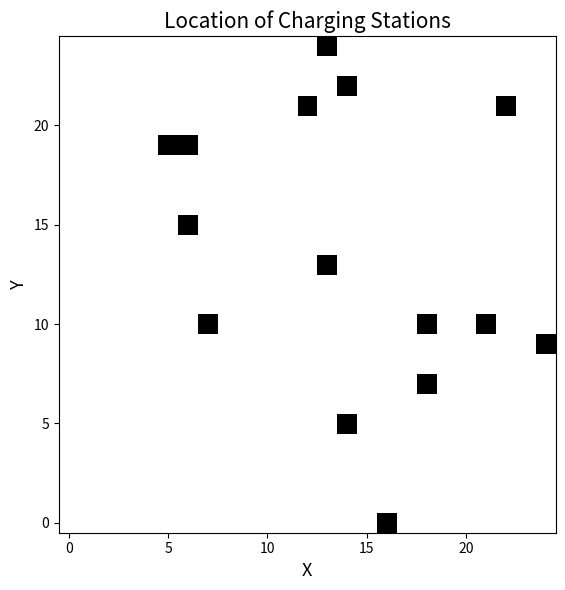
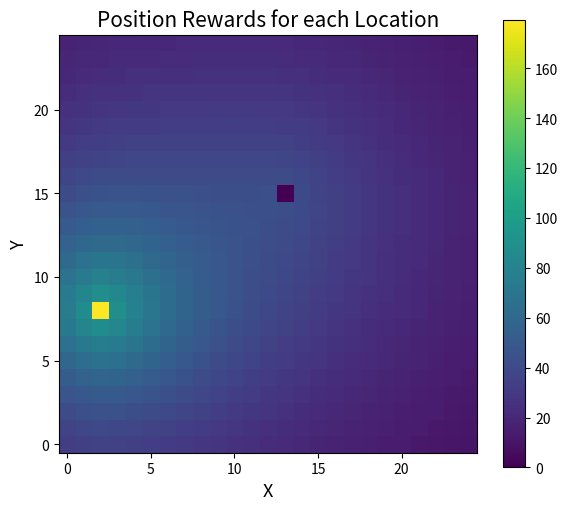
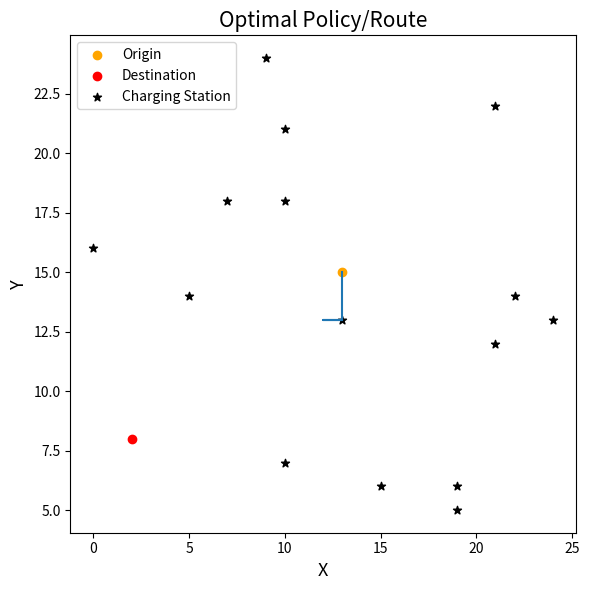
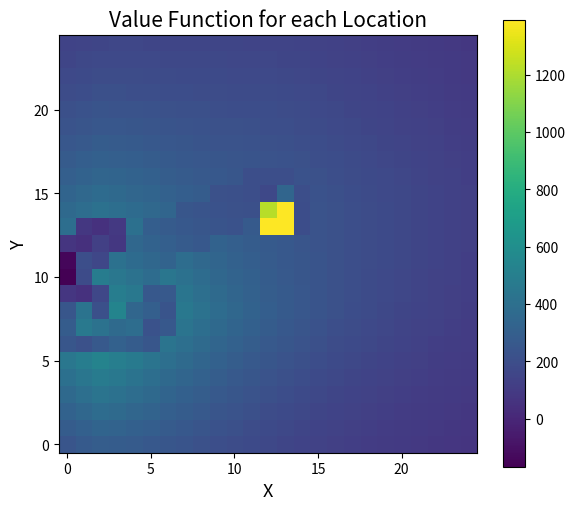
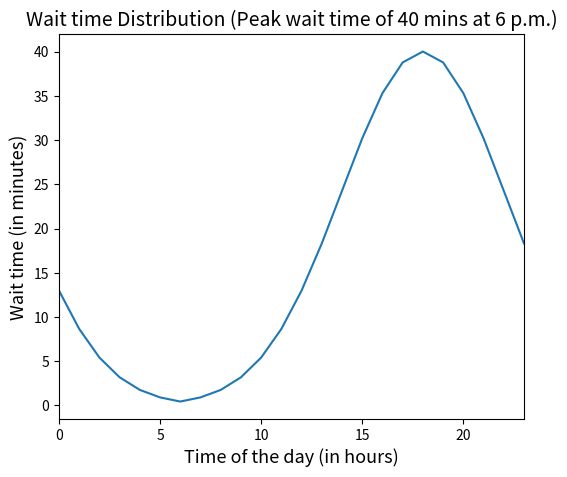

The script that saved these images, in order:
#### Script written by Yash Gupta ####

# Import libraries!
import numpy as np
import pandas as pd
import scipy.stats as ss
from datetime import datetime, timedelta
import matplotlib.pyplot as plt

'''
Below class creates an environment/map with each node as a charging station or just a freeway/road.
Details for later additions to the class to be explained soon!!

'''

class EVRoutePlanner:
    def __init__(
        self,
        X: int = 10,
        Y: int = 10,
        grid_length: int = 10,
        num_chargers: int = 10
    ):
        self.X = X # size of map/grid in X direction
        self.Y = Y # size of map/grid in Y direction
        self.grid_length = grid_length # length/size of grid(square) in miles
        self.map_shape = (self.X, self.Y)
        self.num_chargers = num_chargers # total number of chargers on the map
        self.map, self.charging_stations = self._initialize_map_with_charging_stations()
        self.charging_wait_times = {} # dictionary for wait times (in minutes) for every charger at each hour of the day
        self.origin = 0 # index of origin on the map/grid
        self.destination = 0 # index of destination on the map/grid
        self.start_time = datetime.fromisoformat("2023-03-01") # start time of the journey
        self.start_soc = 0.85 # start soc of the journey
        self.desired_soc = 0.5 # desired soc at the end of the journey
        self.vehicle_range = 400 # maximum range of the car in miles
        self.minimum_journey_time = 0 # minimum time(in minutes) required to reach the destination
        self.max_soc = 0.95 # max soc upto which charging is recommended
        self.min_soc = 0.15 # min soc going below which isn't recommended
        self.charging_rate = 5 # charging rate = 5 miles/minute
        self.position_reward = np.zeros(shape = self.map_shape) # rewards based on positions on the map/grid
        self.value_function = np.zeros(shape = self.map_shape) # value function for each positions on the map/grid

    
    def _initialize_map_with_charging_stations(self):
        map = np.zeros(shape = self.map_shape, dtype = int)
        charging_stations = np.random.choice(np.arange(self.X * self.Y - 1, dtype = int), 
                                             size = self.num_chargers, 
                                             replace = False)
        for index in charging_stations:
            i, j = np.unravel_index(index, shape = self.map_shape)
            map[i][j] = 1
        
        return map, charging_stations
    
    def generate_wait_time_distribution_per_charger(self, prob_peak_hour, list_sd_hours, list_peak_wait_time, prob_peak_wait_time):
        '''prob_peak_hour is a list of size 24 with probability values such that peak time(hour) 
        of the day for a charger occurs at hour "i" i.e., P(peak_hour == i) = prob_peak_hour[i]
        Note - sum(prob_peak_hour) should be equal to 1, ofcourse!! 
        
        list_sd_hours is a list of choices given for choosing the standard deviation of the 
        wait time distributon at each charger. An example of this list could be [2, 3, 4] or 
        [3, 4, 5] or even [4] which means a fixed standard deviation of 4 hours for each charger.

        list_peak_wait_time is a list of choices given for choosing the expected wait time at 
        peak hour of the day for each charger. An example of this list could be [20, 30, 40, 50]
        or [25, 30, 35, 40, 50, 60]. We can also give as input, in prob_peak_wait_time, the 
        probability for each wait time choices in the list to make it more realistic.
        '''

        list_hours = np.arange(24, dtype = int)
        for charger_index in self.charging_stations:
            peak_hour = np.random.choice(a = list_hours, 
                                         size = 1, 
                                         p = prob_peak_hour)
            sd_hour = np.random.choice(a = list_sd_hours,
                                       size = 1)
            peak_wait_time = np.random.choice(a = list_peak_wait_time,
                                              size = 1,
                                              p = prob_peak_wait_time)

            # create a random variable for wait time distribution
            # Please refer to scipy.stats.truncnorm for details of the following distribution
            a = -12 / sd_hour
            b = 11 / sd_hour
            rv = ss.truncnorm(a, b, loc = peak_hour, scale = sd_hour)
            peak_pdf = rv.pdf(peak_hour)
            for i in range(-12, 12):
                hour = (i + peak_hour + 24) % 24
                wait_time = int(rv.pdf(i + peak_hour) / peak_pdf * peak_wait_time)
                key = str(charger_index) + ',' + str(hour[0])
                self.charging_wait_times[key] = wait_time
        return

    def create_journey(self, origin, destination, start_time, start_soc = 0.85, desired_soc = 0.5, vehicle_range = 220):
        '''This function allows us to create a journey for an origin-destination pair. 
        It simply means that we now have a game/problem for our given environment/map 
        for which we need to do route planning/finding the best optimal policy.
        
        minimum_journey_time is estimated using the origin-destination to calculate 
        total distance to be travelled, start soc, desired soc, vehicle range, 
        average vehicle speed and charging speed'''

        x_origin, y_origin = np.unravel_index(origin, shape = self.map_shape)
        x_destination, y_destination = np.unravel_index(destination, shape = self.map_shape)
        L1_distance_org_dest = abs(x_origin - x_destination) + abs(y_origin - y_destination)
        total_journey_distance = L1_distance_org_dest * self.grid_length # in miles
        dest_soc = start_soc - total_journey_distance / self.vehicle_range # soc at destination if not charged
        required_charging_time = int((desired_soc - dest_soc) * self.vehicle_range / self.charging_rate) # answer in minutes
        minimum_journey_time = total_journey_distance + required_charging_time # in minutes - assuming average vehicle speed of 1 miles/min

        self.origin = origin
        self.destination = destination
        self.start_time = start_time
        self.start_soc = start_soc
        self.desired_soc = desired_soc
        self.vehicle_range = vehicle_range
        self.minimum_journey_time = minimum_journey_time
        return

        
    def initialize_position_rewards(self, weight_L1 = 0.1, dest_over_org = 1):
        '''origin takes the index of charging station from which we start our journey while
        destination takes the index of the charging station where we end our journey. To get 
        (x, y) pair of coordinates we will unravel these indices. To initialize the rewards 
        based on positions, we need to define a distance metric. Our goal is to have higher 
        rewards for positions closer to the shortest path b/w origin and destination and lower 
        or even negative rewards for positions farther from the shortest path.
        
        weight_L1 is a hyperparameter that controls the weights of L1 distance relative to 
        L2 distance in computing the rewards for each position. Note that the value of 
        weight_L1 should be in the range [0,1]. default value is 0.1
        
        dest_over_org is another hyperparameter that controls the relative importance of 
        closing in on destination while moving away from origin. Rationally, we would want 
        dest_over_org > 1 at all times. default value is 1'''

        x_origin, y_origin = np.unravel_index(self.origin, shape = self.map_shape)
        x_destination, y_destination = np.unravel_index(self.destination, shape = self.map_shape)
        L1_distance_org_dest = abs(x_origin - x_destination) + abs(y_origin - y_destination)
        L2_distance_org_dest = np.sqrt((x_origin - x_destination)**2 + (y_origin - y_destination)**2)
        
        for i in range(self.X):
            for j in range(self.Y):
                L1_distance_cur_pos_dest = abs(i - x_destination) + abs(j - y_destination)
                L2_distance_cur_pos_dest = np.sqrt((i - x_destination)**2 + (j - y_destination)**2)
                dest_reward = weight_L1 * (L1_distance_org_dest - L1_distance_cur_pos_dest) + (1 - weight_L1) * (L2_distance_org_dest - L2_distance_cur_pos_dest)
                dest_reward = weight_L1 * np.exp((L1_distance_org_dest - L1_distance_cur_pos_dest) / L1_distance_org_dest * dest_over_org) + (1 - weight_L1) * np.exp((L2_distance_org_dest - L2_distance_cur_pos_dest) / L2_distance_org_dest * dest_over_org)
                L1_distance_cur_pos_org = abs(i - x_origin) + abs(j - y_origin)
                L2_distance_cur_pos_org = np.sqrt((i - x_origin)**2 + (j - y_origin)**2)
                org_reward = weight_L1 * (L1_distance_org_dest - L1_distance_cur_pos_org) + (1 - weight_L1) * (L2_distance_org_dest - L2_distance_cur_pos_org)
                org_reward = weight_L1 * np.exp((L1_distance_org_dest - L1_distance_cur_pos_org) / L1_distance_org_dest) + (1 - weight_L1) * np.exp((L2_distance_org_dest - L2_distance_cur_pos_org) / L2_distance_org_dest)
                cur_pos_reward = dest_over_org * dest_reward + org_reward
                cur_pos_reward = dest_reward + org_reward
                self.position_reward[i][j] = cur_pos_reward
        
        # Normalize the rewards based in the rewards range for time_reward and soc_reward
        self.position_reward = self.position_reward / np.max(self.position_reward) * 100
        self.position_reward[x_destination][y_destination] = 2 * (np.max(self.position_reward) - np.min(self.position_reward)) # very high reward for destination
        self.position_reward[x_origin][y_origin] = 0

        # Initialize value function using position rewards
        discount_factor = 0.8 # choice based on how much we want our positions rewards to spread and act as a route guide
        self._initialize_value_function(discount_factor = discount_factor)

        return
    
    def _initialize_value_function(self, discount_factor = 0.8):
        self.value_function = np.copy(self.position_reward) # initialize value function as position rewards
        num_iterations = 2 * int(1/(1 - discount_factor))
        for itr in range(num_iterations):
            for i in range(self.X):
                for j in range(self.Y):
                    current_state = (i, j, self.start_time, self.start_soc)
                    best_action, max_action_value_function, next_state = self._find_best_action(current_state=current_state, 
                                                                                            discount_factor=discount_factor, 
                                                                                            initializing_value_function=True)
                    self.value_function[i][j] = max_action_value_function

        return

    def _transition_model(self, initial_state, action):
        '''initial_state is in the form of (x_cur, y_cur, time_cur, soc_cur) and it returns 
        the final state reached by taking the given action. Remember that our action space 
        is [left, right, up, down] which is indexed as [0, 1, 2, 3]'''

        x_cur, y_cur, time_cur, soc_cur = initial_state
        time_fin = time_cur + timedelta(minutes = self.grid_length) # assuming average speed of 1 miles/min
        soc_fin = soc_cur - self.grid_length / self.vehicle_range # assuming constant discharge over range
        hit_the_wall = False # to record if we hit the wall by taking the given action
        if(action == 0):
            y_fin = y_cur
            x_fin = x_cur - 1
            if(x_fin < 0):
                hit_the_wall = True
        elif(action == 1):
            y_fin = y_cur
            x_fin = x_cur + 1
            if(x_fin >= self.X):
                hit_the_wall = True
        elif(action == 2):
            x_fin = x_cur
            y_fin = y_cur - 1
            if(y_fin < 0):
                hit_the_wall = True
        elif(action == 3):
            x_fin = x_cur
            y_fin = y_cur + 1
            if(y_fin >= self.Y):
                hit_the_wall = True
        else:
            print('Action not allowed!') # give error message
        
        # Return initial state if you hit the wall as no state transition occurs!!
        if(hit_the_wall):
            return initial_state, hit_the_wall

        # Check if the final position is a charging station
        if(self.map[x_fin][y_fin] == 1):
            charger_index = np.ravel_multi_index((x_fin, y_fin), self.map_shape)
            key = str(charger_index) + ',' + str(time_fin.hour)
            wait_time = self.charging_wait_times[key]
            time_fin = time_fin + timedelta(minutes = wait_time) # add waiting time to final time
            charging_time = int((self.max_soc - soc_fin) * self.vehicle_range / self.charging_rate) # answer in minutes
            time_fin = time_fin + timedelta(minutes = charging_time) # add charging time to the final time
            buffer_time = np.random.choice([5.,10.]) # assuming 5 or 10 minutes buffer time for charging set up and hitting the road
            time_fin = time_fin + timedelta(minutes = buffer_time)
            soc_fin = self.max_soc # charging is done!
        
        final_state = (x_fin, y_fin, time_fin, soc_fin)

        return final_state, hit_the_wall
    
    def _reward_for_state(self, state):
        x, y, time, soc = state

        # reward based on the soc of the state
        soc_reward = (soc - self.min_soc) / (self.max_soc - self.min_soc) * 100

        # required parameters for calculating time based reward
        time_travelled_till_now = int((time - self.start_time) / timedelta(minutes=1)) # in minutes

        x_destination, y_destination = np.unravel_index(self.destination, shape = self.map_shape)
        L1_distance_state_dest = abs(x - x_destination) + abs(y - y_destination)
        total_journey_distance = L1_distance_state_dest * self.grid_length # in miles
        dest_soc = soc - total_journey_distance / self.vehicle_range # soc at destination if not charged
        required_charging_time = int((self.desired_soc - dest_soc) * self.vehicle_range / self.charging_rate) # answer in minutes
        state_journey_time = total_journey_distance + required_charging_time # in minutes

        # reward based on the time of the state
        importance_of_time = 5 # hyperparameter 
        time_reward = 100 * np.exp((self.minimum_journey_time - time_travelled_till_now - state_journey_time) / self.minimum_journey_time * importance_of_time)
        # To-Do: Think more about the function or time reward

        return soc_reward + time_reward
    
    def _find_best_action(self, current_state, discount_factor, initializing_value_function = False):
        '''Returns the best action to take for the current state after calculating the values 
        of action value function for each action'''

        (x_cur, y_cur, time_cur, soc_cur) = current_state # extracting the variables associated with the current state
        if(initializing_value_function):
            current_reward = self.position_reward[x_cur][y_cur] # only position rewards if initializing value function
        else:
            current_reward = self.position_reward[x_cur][y_cur] + self._reward_for_state(current_state)
        
        action_value_function = np.zeros(4) # value function for all 4 possible actions
        list_next_state = [] # store next state for each action
        for action in range(4):
            next_state, hit_the_wall = self._transition_model(current_state, action)
            action_value_function[action] = discount_factor * self.value_function[next_state[0]][next_state[1]]
            list_next_state.append(next_state)
            if(hit_the_wall):
                action_value_function[action] = action_value_function[action] - 2 * abs(current_reward) # negative reward
            else:
                action_value_function[action] = action_value_function[action] + current_reward
        best_action = np.argmax(action_value_function)
        max_action_value_function = action_value_function[best_action]
        next_state = list_next_state[best_action]
        
        return best_action, max_action_value_function, next_state
    
    def value_iteration(self, num_iterations = 5, discount_factor = 0.9):
        # Initialize value function
        self._initialize_value_function()
        for itr in range(num_iterations):
            x_route = []
            y_route = []
            k = 0
            k_max = self.X * self.Y
            previous_state_index = self.origin # initializing as origin
            x_cur, y_cur = np.unravel_index(self.origin, shape = self.map_shape) # get current (x,y) from origin index
            soc_cur = self.start_soc
            time_cur = self.start_time
            current_state = (x_cur, y_cur, time_cur, soc_cur)
            while(previous_state_index != self.destination):
                # can record policy here by storing the route
                x_route.append(x_cur)
                y_route.append(y_cur)

                # Find the best action for the current state
                best_action, max_action_value_function, next_state = self._find_best_action(current_state=current_state, 
                                                                                            discount_factor=discount_factor)
                self.value_function[x_cur][y_cur] = max_action_value_function
                current_state = next_state # updating the current state as next state reached after taking the best action
                
                previous_state_index = np.ravel_multi_index((x_cur, y_cur), self.map_shape) # updating the previous state index
                x_cur, y_cur, time_cur, soc_cur = current_state # updating the current state variables
                
                # Check if the number of steps is less than k_max
                k = k + 1 # step increment
                if(k == k_max):
                    print("Maximum steps reached!!")
                    break

        return x_route, y_route

# Testing the environment
m = EVRoutePlanner(X=25, Y=25, grid_length=10, num_chargers=15)

# Plot the map with the location of all charging stations
fig, ax = plt.subplots(figsize=(6, 6))

ax.imshow(m.map, cmap = 'binary')
ax.invert_yaxis()
ax.set_title('Location of Charging Stations', fontsize = 15)
ax.set_xlabel('X', fontsize = 13)
ax.set_ylabel('Y', fontsize = 13)
fig.tight_layout()
fig.show()

# Generate the wait time distribution with hour for each charging station
m.generate_wait_time_distribution_per_charger(prob_peak_hour=[1/24] * 24 , list_sd_hours=[3,4], list_peak_wait_time=[20,25,30], prob_peak_wait_time=[0.3,0.4,0.3])

# Sample an origin-destination pair
o, d = np.random.choice(np.arange(m.X * m.Y), 2)
date = datetime.fromisoformat("2020-03-01-09")

m.create_journey(origin=o, destination=d, start_time=date, start_soc=0.8, desired_soc=0.5, vehicle_range=180)

# Initialize the position rewards based on origin-destination
m.initialize_position_rewards(0.1, 2)

# Plot the position rewards for each location
# Test out various hyperparameter choices and how they influence the position rewards
fig, ax1 = plt.subplots(figsize=(6, 6))

pos = ax1.imshow(m.position_reward.T)
ax1.invert_yaxis()
ax1.set_title('Position Rewards for each Location', fontsize = 15)
ax1.set_xlabel('X', fontsize = 13)
ax1.set_ylabel('Y', fontsize = 13)
fig.tight_layout()
fig.colorbar(pos, ax=ax1, shrink=0.9)
fig.show()

# Get the optimal policy/route using value iteration approach
policy = m.value_iteration(num_iterations=5, discount_factor=0.9)

# Plot the route
fig, ax1 = plt.subplots(figsize=(6, 6))

# Plot the route using actions
ax1.plot(policy[0], policy[1])

# Plot the origin
o_x, o_y = np.unravel_index(o, m.map_shape)
ax1.scatter(o_x, o_y, color = 'orange', label = 'Origin')

# Plot the destination
d_x, d_y = np.unravel_index(d, m.map_shape)
ax1.scatter(d_x, d_y, color = 'red', label = 'Destination')

# Plot the charging stations
c_x, c_y = np.unravel_index(m.charging_stations, m.map_shape)
ax1.scatter(c_x, c_y, color = 'black', label = 'Charging Station', marker = '*')

ax1.set_title('Optimal Policy/Route', fontsize = 15)
ax1.set_xlabel('X', fontsize = 13)
ax1.set_ylabel('Y', fontsize = 13)
ax1.legend()
fig.tight_layout()
fig.show()

# Plot the value function for each location
# Test out various hyperparameter choices and how they influence the position rewards
fig, ax1 = plt.subplots(figsize=(6, 6))

pos = ax1.imshow(m.value_function.T)
ax1.invert_yaxis()
ax1.set_title('Value Function for each Location', fontsize = 15)
ax1.set_xlabel('X', fontsize = 13)
ax1.set_ylabel('Y', fontsize = 13)
fig.tight_layout()
fig.colorbar(pos, ax=ax1, shrink=0.9)
fig.show()

# Sample plot for truncnorm distribution

peak = 18 # enter any peak hour value from [0, 23] - if unaware, pls remember datatime stores hours from 0 to 23 :))
rv = ss.truncnorm(-12/4, 11/4, peak, 4)
prob = np.zeros(24)
for i in range(-12, 12):
    prob[(i + peak + 24) % 24] = rv.pdf(i + peak) / rv.pdf(peak) * 40

fig, ax1 = plt.subplots(figsize=(6, 5))

ax1.plot(np.arange(24), prob)
ax1.set_title('Wait time Distribution (Peak wait time of 40 mins at 6 p.m.)', fontsize = 14)
ax1.set_xlabel('Time of the day (in hours)', fontsize = 13)
ax1.set_ylabel('Wait time (in minutes)', fontsize = 13)
ax1.set_xlim([0,23])
fig.show()



